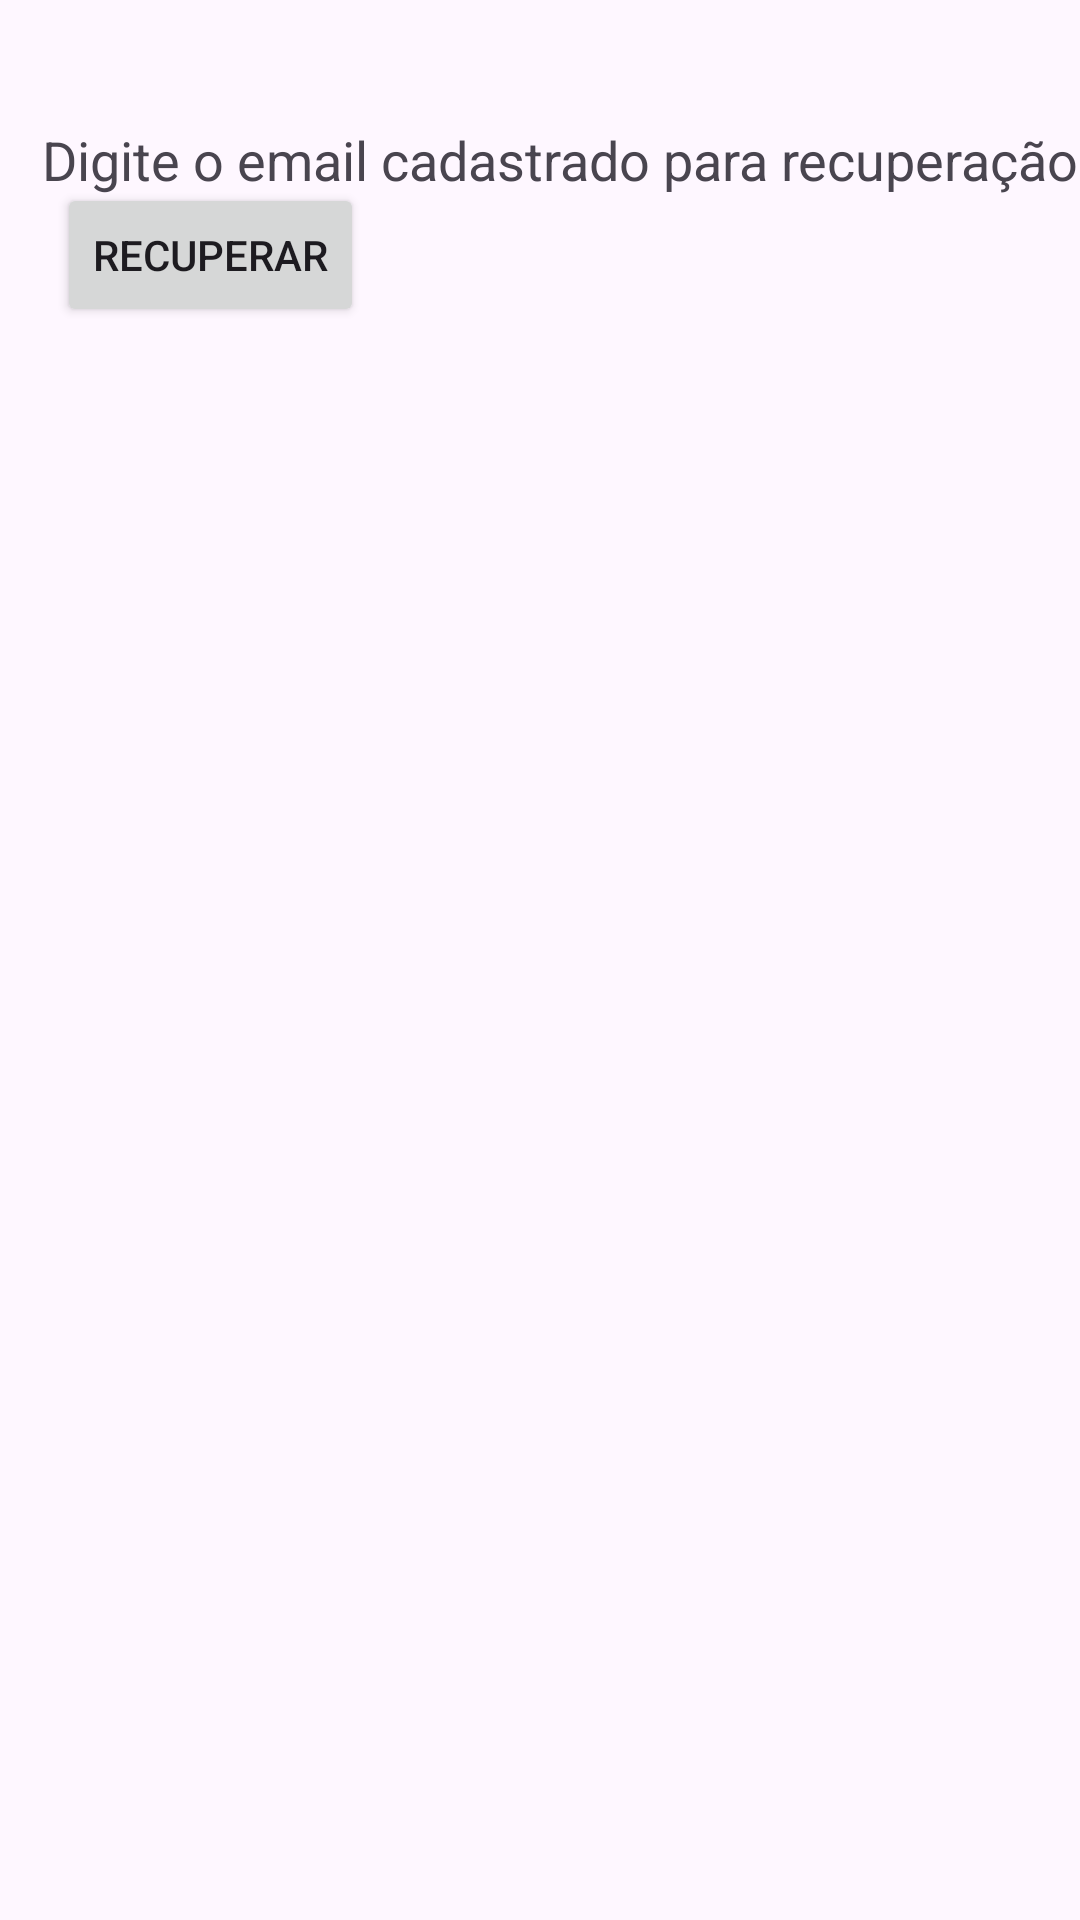

Here is an Android app screen rendered from its layout file. Give the layout XML and the strings, colors and styles it references.
<!-- AndroidManifest.xml: application theme Theme.ComercioR -->
<!-- res/layout/activity_tela_rec_senha.xml -->
<?xml version="1.0" encoding="utf-8"?>
<androidx.constraintlayout.widget.ConstraintLayout xmlns:android="http://schemas.android.com/apk/res/android"
    xmlns:app="http://schemas.android.com/apk/res-auto"
    xmlns:tools="http://schemas.android.com/tools"
    android:id="@+id/main"
    android:layout_width="match_parent"
    android:layout_height="match_parent"
    tools:context=".TelaRecSenha">

    <TextView
        android:id="@+id/textView7"
        android:layout_width="wrap_content"
        android:layout_height="wrap_content"
        android:layout_marginStart="14dp"
        android:layout_marginTop="41dp"
        android:layout_marginBottom="23dp"
        android:text="Digite o email cadastrado para recuperação:"
        android:textSize="18sp"
        app:layout_constraintBottom_toTopOf="@+id/emailrec"
        app:layout_constraintStart_toStartOf="parent"
        app:layout_constraintTop_toTopOf="parent" />

    <EditText
        android:id="@+id/emailrec"
        android:layout_width="299dp"
        android:layout_height="0dp"
        android:layout_marginStart="14dp"
        android:layout_marginBottom="15dp"
        android:ems="10"
        android:inputType="textEmailAddress"
        android:textSize="16sp"
        app:layout_constraintBottom_toTopOf="@+id/button2"
        app:layout_constraintStart_toStartOf="parent"
        app:layout_constraintTop_toBottomOf="@+id/textView7" />

    <Button
        android:id="@+id/button2"
        android:layout_width="wrap_content"
        android:layout_height="wrap_content"
        android:layout_marginStart="19dp"
        android:layout_marginBottom="531dp"
        android:onClick="recuperar"
        android:text="Recuperar"
        app:layout_constraintBottom_toBottomOf="parent"
        app:layout_constraintStart_toStartOf="parent"
        app:layout_constraintTop_toBottomOf="@+id/emailrec" />
</androidx.constraintlayout.widget.ConstraintLayout>
<!-- resources referenced by this layout -->
<resources>
  <style name="Theme.ComercioR" parent="Base.Theme.ComercioR" />
  <style name="Base.Theme.ComercioR" parent="Theme.Material3.DayNight.NoActionBar">
          
          
      </style>
</resources>
